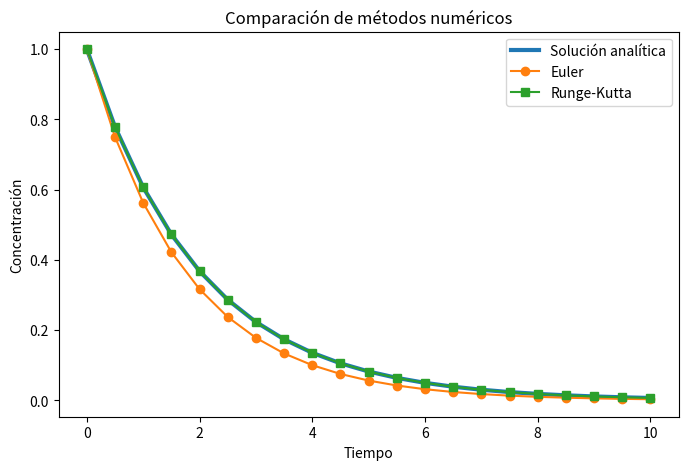
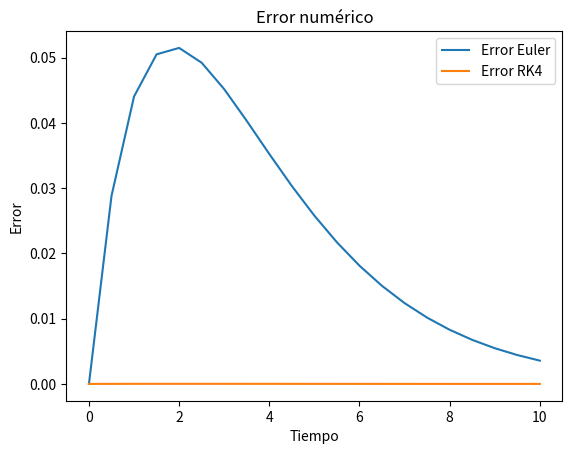
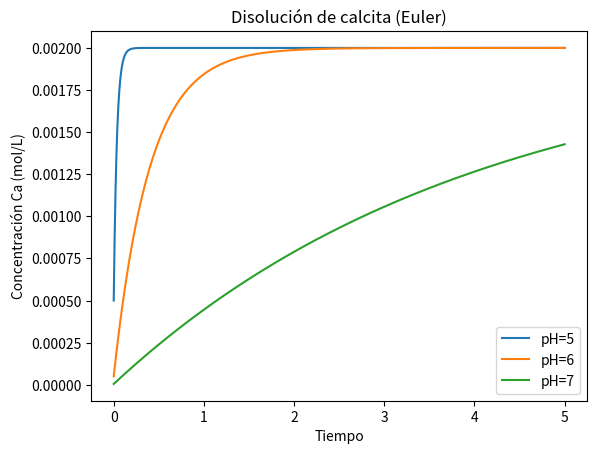
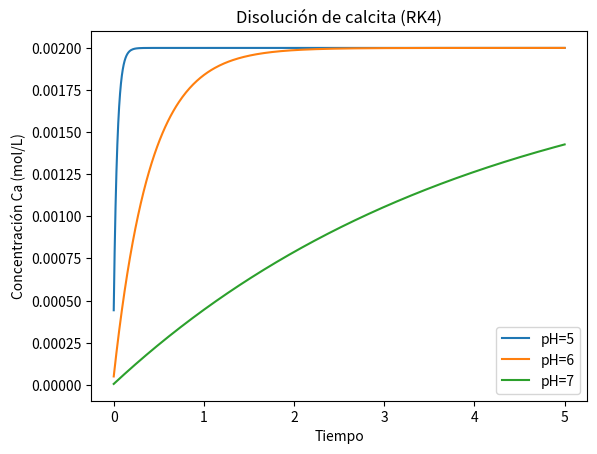
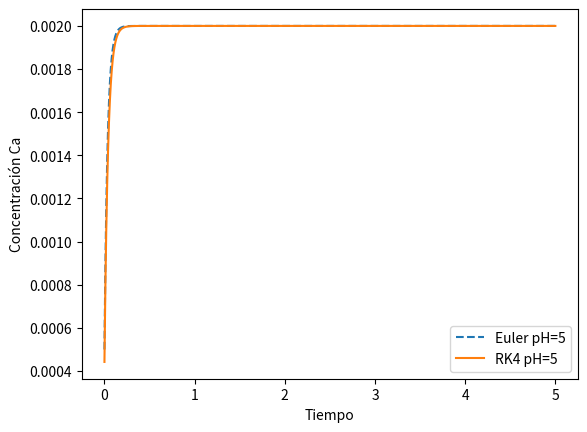

These charts were generated, in order, by the following Python code:
# Datos de inicializacion

import numpy as np
import matplotlib.pyplot as plt

k = 0.5
C0 = 1.0

t0 = 0
tf = 10
dt = 0.5

t = np.arange(t0, tf+dt, dt)

def analytic_solution(t, C0, k):
    return C0*np.exp(-k*t)

C_exact = analytic_solution(t, C0, k)

# Implementacion del Euler method

def euler_method(C0, k, t, dt):

    C = np.zeros(len(t))
    C[0] = C0

    for i in range(len(t)-1):

        dCdt = -k*C[i]

        C[i+1] = C[i] + dt*dCdt

    return C

C_euler = euler_method(C0, k, t, dt)

def rk4_method(C0, k, t, dt):

    C = np.zeros(len(t))
    C[0] = C0

    for i in range(len(t)-1):

        k1 = -k*C[i]
        k2 = -k*(C[i] + dt*k1/2)
        k3 = -k*(C[i] + dt*k2/2)
        k4 = -k*(C[i] + dt*k3)

        C[i+1] = C[i] + dt*(k1 + 2*k2 + 2*k3 + k4)/6

    return C

C_rk4 = rk4_method(C0, k, t, dt)

plt.figure(figsize=(8,5))

plt.plot(t, C_exact, label="Solución analítica", linewidth=3)
plt.plot(t, C_euler, 'o-', label="Euler")
plt.plot(t, C_rk4, 's-', label="Runge-Kutta")

plt.xlabel("Tiempo")
plt.ylabel("Concentración")

plt.legend()
plt.title("Comparación de métodos numéricos")

plt.show()

error_euler = np.abs(C_exact - C_euler)
error_rk4 = np.abs(C_exact - C_rk4)

plt.plot(t, error_euler, label="Error Euler")
plt.plot(t, error_rk4, label="Error RK4")

plt.xlabel("Tiempo")
plt.ylabel("Error")

plt.legend()
plt.title("Error numérico")

plt.show()

def rmse(y_true, y_model):

    return np.sqrt(np.mean((y_true-y_model)**2))

print("RMSE Euler =", rmse(C_exact, C_euler))
print("RMSE RK4 =", rmse(C_exact, C_rk4))



import numpy as np
import matplotlib.pyplot as plt

kH = 5e3
Ceq = 2e-3

C0 = 0

def dCdt(C, pH):

    rate = kH * 10**(-pH)

    return rate * (1 - C/Ceq)

def euler_step(C, dt, pH):

    return C + dt*dCdt(C,pH)

def rk4_step(C, dt, pH):

    k1 = dCdt(C,pH)

    k2 = dCdt(C + 0.5*dt*k1, pH)

    k3 = dCdt(C + 0.5*dt*k2, pH)

    k4 = dCdt(C + dt*k3, pH)

    return C + dt*(k1 + 2*k2 + 2*k3 + k4)/6

dt = 0.01
tmax = 5

steps = int(tmax/dt)

time = np.linspace(0,tmax,steps)

pH_values = [5,6,7]

results_euler = {}

for pH in pH_values:

    C = C0
    C_values = []

    for i in range(steps):

        C = euler_step(C,dt,pH)

        C_values.append(C)

    results_euler[pH] = np.array(C_values)

results_rk4 = {}

for pH in pH_values:

    C = C0
    C_values = []

    for i in range(steps):

        C = rk4_step(C,dt,pH)

        C_values.append(C)

    results_rk4[pH] = np.array(C_values)

plt.figure()

for pH in pH_values:

    plt.plot(time, results_euler[pH], label=f"pH={pH}")

plt.xlabel("Tiempo")
plt.ylabel("Concentración Ca (mol/L)")
plt.title("Disolución de calcita (Euler)")

plt.legend()
plt.show()

plt.figure()

for pH in pH_values:

    plt.plot(time, results_rk4[pH], label=f"pH={pH}")

plt.xlabel("Tiempo")
plt.ylabel("Concentración Ca (mol/L)")
plt.title("Disolución de calcita (RK4)")

plt.legend()
plt.show()

plt.figure()

plt.plot(time, results_euler[5], '--', label="Euler pH=5")
plt.plot(time, results_rk4[5], label="RK4 pH=5")

plt.xlabel("Tiempo")
plt.ylabel("Concentración Ca")

plt.legend()
plt.show()
